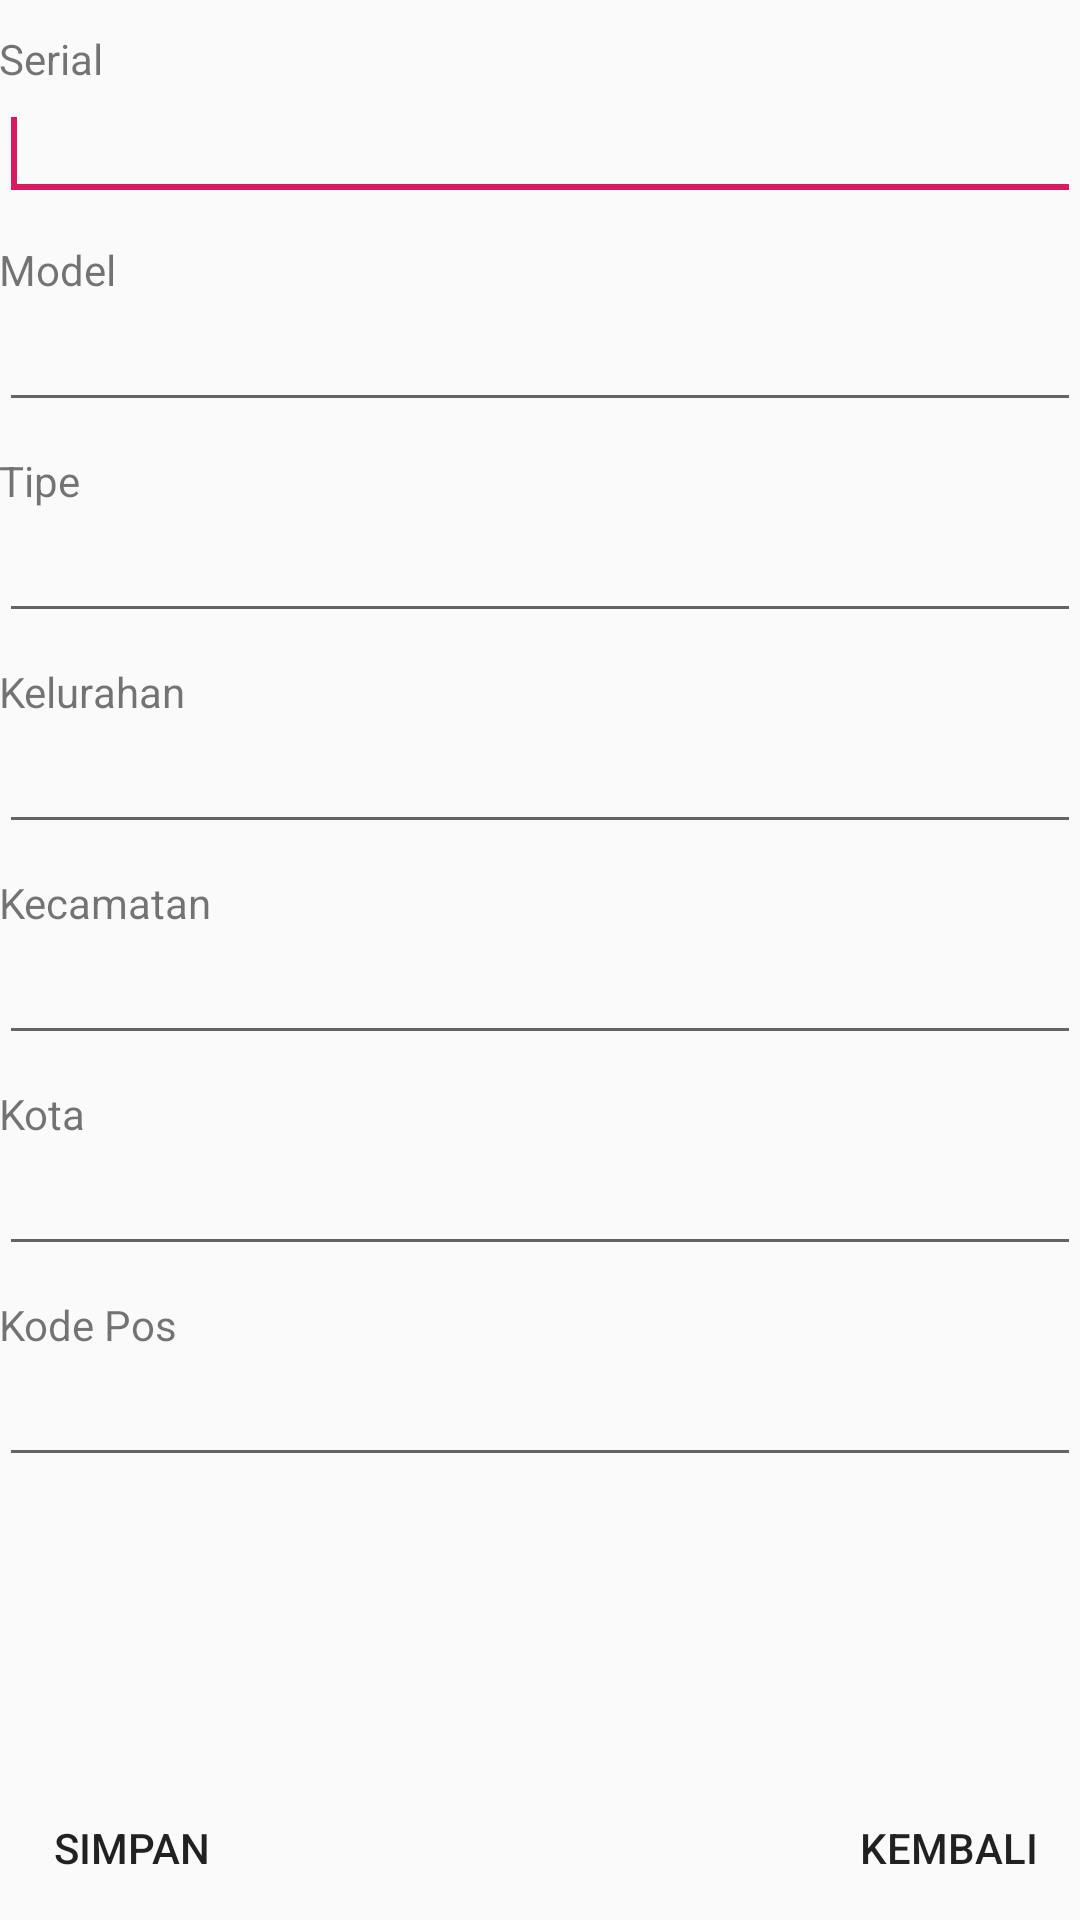

Reconstruct the res/layout file that produces this screen, plus the resources it refers to.
<!-- AndroidManifest.xml: application theme AppTheme -->
<!-- res/layout/activity_buat_data.xml -->
<?xml version="1.0" encoding="utf-8"?>
<RelativeLayout xmlns:android="http://schemas.android.com/apk/res/android"
    xmlns:tools="http://schemas.android.com/tools"
    android:id="@+id/activity_buat_biodata"
    android:layout_width="match_parent"
    android:layout_height="match_parent"
    android:paddingBottom="@dimen/activity_vertical_margin"
    android:paddingLeft="@dimen/activity_horizontal_margin"
    android:paddingRight="@dimen/activity_horizontal_margin"
    android:paddingTop="@dimen/activity_vertical_margin"
    tools:context=".BuatDataActivity">

    <TextView
        android:id="@+id/textView2"
        android:layout_width="wrap_content"
        android:layout_height="wrap_content"
        android:layout_alignLeft="@+id/editText1"
        android:layout_below="@+id/editText1"
        android:layout_marginTop="10dp"
        android:text="Serial" />

    <EditText
        android:id="@+id/editText2"
        android:layout_width="match_parent"
        android:layout_height="wrap_content"
        android:layout_alignLeft="@+id/textView2"
        android:layout_below="@+id/textView2"
        android:inputType="text">
        <requestFocus />
    </EditText>

    <TextView
        android:id="@+id/textView3"
        android:layout_width="wrap_content"
        android:layout_height="wrap_content"
        android:layout_alignLeft="@+id/editText2"
        android:layout_below="@+id/editText2"
        android:layout_marginTop="10dp"
        android:text="Model" />

    <EditText
        android:id="@+id/editText3"
        android:layout_width="match_parent"
        android:layout_height="wrap_content"
        android:layout_alignLeft="@+id/textView3"
        android:layout_below="@+id/textView3"
        android:inputType="text"/>

    <TextView
        android:id="@+id/textView4"
        android:layout_width="wrap_content"
        android:layout_height="wrap_content"
        android:layout_alignLeft="@+id/editText3"
        android:layout_below="@+id/editText3"
        android:layout_marginTop="10dp"
        android:text="Tipe" />

    <EditText
        android:id="@+id/editText4"
        android:layout_width="match_parent"
        android:layout_height="wrap_content"
        android:layout_alignLeft="@+id/textView4"
        android:layout_below="@+id/textView4"
        android:inputType="text" />

    <TextView
        android:id="@+id/textView5"
        android:layout_width="wrap_content"
        android:layout_height="wrap_content"
        android:layout_alignLeft="@+id/editText4"
        android:layout_below="@+id/editText4"
        android:layout_marginTop="10dp"
        android:text="Kelurahan" />

    <EditText
        android:id="@+id/editText5"
        android:layout_width="match_parent"
        android:layout_height="wrap_content"
        android:layout_alignLeft="@+id/textView5"
        android:layout_below="@+id/textView5"
        android:maxLength="100"
        android:inputType="text"/>

    <TextView
        android:id="@+id/textView6"
        android:layout_width="wrap_content"
        android:layout_height="wrap_content"
        android:layout_alignLeft="@+id/editText5"
        android:layout_below="@+id/editText5"
        android:layout_marginTop="10dp"
        android:text="Kecamatan" />

    <EditText
        android:id="@+id/editText6"
        android:layout_width="match_parent"
        android:layout_height="wrap_content"
        android:layout_alignLeft="@+id/textView6"
        android:layout_below="@+id/textView6"
        android:maxLength="100"
        android:inputType="text"/>

    <TextView
        android:id="@+id/textView7"
        android:layout_width="wrap_content"
        android:layout_height="wrap_content"
        android:layout_alignLeft="@+id/editText6"
        android:layout_below="@+id/editText6"
        android:layout_marginTop="10dp"
        android:text="Kota" />

    <EditText
        android:id="@+id/editText7"
        android:layout_width="match_parent"
        android:layout_height="wrap_content"
        android:layout_alignLeft="@+id/textView7"
        android:layout_below="@+id/textView7"
        android:maxLength="100"
        android:inputType="text"/>

    <TextView
        android:id="@+id/textView8"
        android:layout_width="wrap_content"
        android:layout_height="wrap_content"
        android:layout_alignLeft="@+id/editText7"
        android:layout_below="@+id/editText7"
        android:layout_marginTop="10dp"
        android:text="Kode Pos" />

    <EditText
        android:id="@+id/editText8"
        android:layout_width="match_parent"
        android:layout_height="wrap_content"
        android:layout_alignLeft="@+id/textView8"
        android:layout_below="@+id/textView8"
        android:maxLength="6"
        android:inputType="number"/>

    <Button
        android:id="@+id/button1"
        android:layout_width="wrap_content"
        android:layout_height="wrap_content"
        android:layout_alignLeft="@+id/editText5"
        android:layout_alignParentBottom="true"
        style="?android:attr/borderlessButtonStyle"
        android:text="Simpan" />

    <Button
        android:id="@+id/button2"
        android:layout_width="wrap_content"
        android:layout_height="wrap_content"
        android:text="Kembali"
        style="?android:attr/borderlessButtonStyle"
        android:layout_alignParentBottom="true"
        android:layout_alignRight="@+id/editText5"
        android:layout_alignEnd="@+id/editText5" />


</RelativeLayout>
<!-- resources referenced by this layout -->
<resources>
  <style name="AppTheme" parent="Theme.AppCompat.Light.DarkActionBar">
          
          <item name="colorPrimary">@color/colorPrimary</item>
          <item name="colorPrimaryDark">@color/colorPrimaryDark</item>
          <item name="colorAccent">@color/colorAccent</item>
      </style>
  <color name="colorPrimary">#008577</color>
  <color name="colorPrimaryDark">#00574B</color>
  <color name="colorAccent">#D81B60</color>
</resources>
